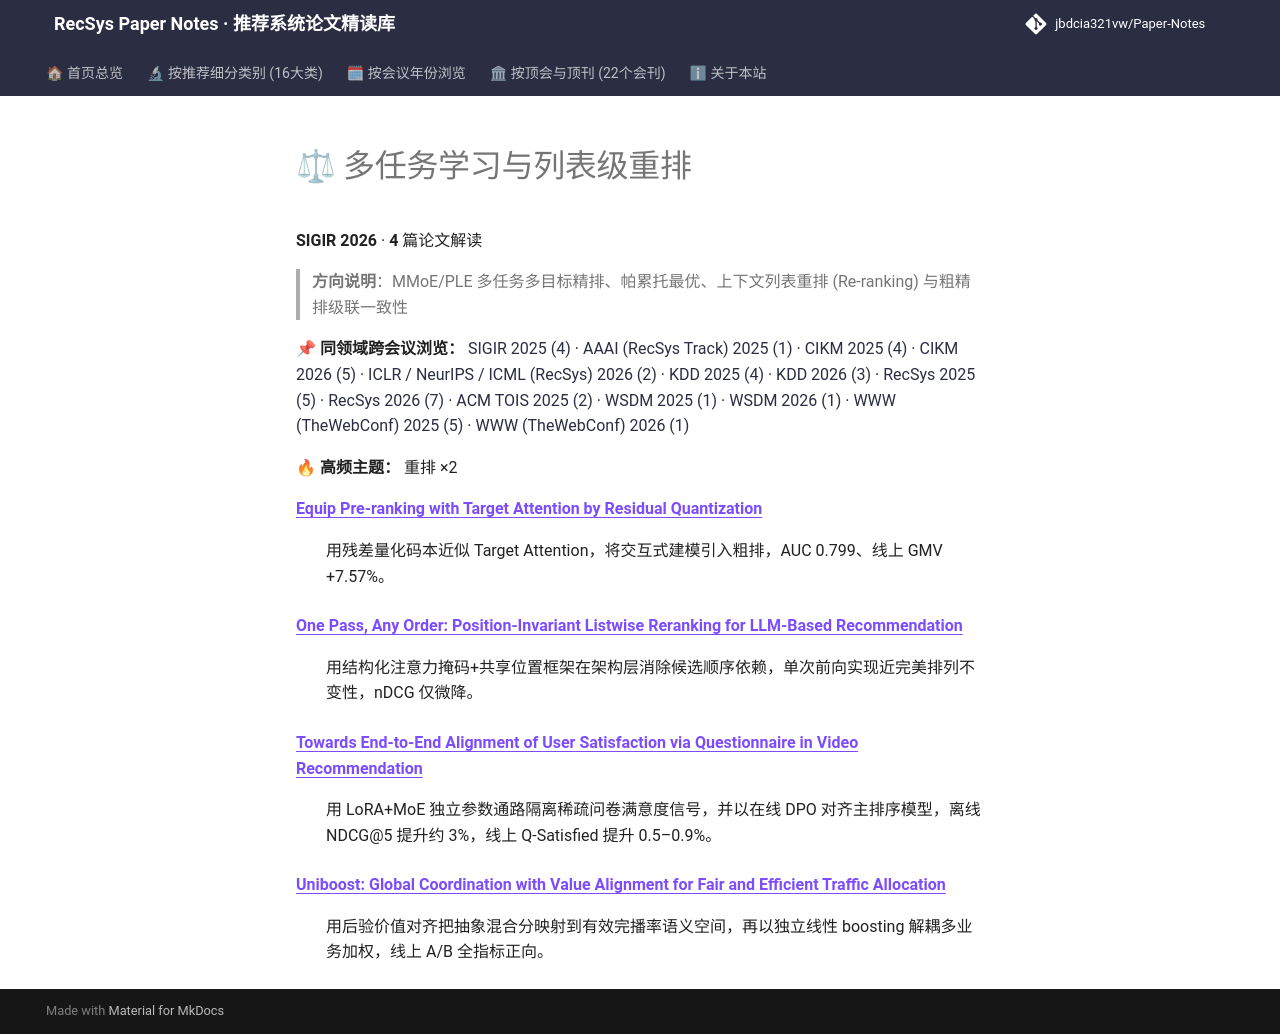

repository: jbdcia321vw/Paper-Notes · page: venues/SIGIR/2026/multi_task_reranking/index.html · generator: mkdocs

# ⚖ 多任务学习与列表级重排

**SIGIR 2026** · **4** 篇论文解读

> **方向说明**：MMoE/PLE 多任务多目标精排、帕累托最优、上下文列表重排 (Re-ranking) 与粗精排级联一致性

📌 **同领域跨会议浏览：** [SIGIR 2025 (4)](../../2025/multi_task_reranking/) · [AAAI (RecSys Track) 2025 (1)](../../../AAAI/2025/multi_task_reranking/) · [CIKM 2025 (4)](../../../CIKM/2025/multi_task_reranking/) · [CIKM 2026 (5)](../../../CIKM/2026/multi_task_reranking/) · [ICLR / NeurIPS / ICML (RecSys) 2026 (2)](../../../ICLR_NeurIPS_ICML/2026/multi_task_reranking/) · [KDD 2025 (4)](../../../KDD/2025/multi_task_reranking/) · [KDD 2026 (3)](../../../KDD/2026/multi_task_reranking/) · [RecSys 2025 (5)](../../../RecSys/2025/multi_task_reranking/) · [RecSys 2026 (7)](../../../RecSys/2026/multi_task_reranking/) · [ACM TOIS 2025 (2)](../../../TOIS/2025/multi_task_reranking/) · [WSDM 2025 (1)](../../../WSDM/2025/multi_task_reranking/) · [WSDM 2026 (1)](../../../WSDM/2026/multi_task_reranking/) · [WWW (TheWebConf) 2025 (5)](../../../WWW/2025/multi_task_reranking/) · [WWW (TheWebConf) 2026 (1)](../../../WWW/2026/multi_task_reranking/)

🔥 **高频主题：** 重排 ×2

<dl>
<dt><strong><a href="equip_pre_ranking_with_target_attention_by_residual_quantization/">Equip Pre-ranking with Target Attention by Residual Quantization</a></strong></dt>
<dd>
<p>用残差量化码本近似 Target Attention，将交互式建模引入粗排，AUC 0.799、线上 GMV +7.57%。</p>
</dd>
<dt><strong><a href="one_pass_any_order_position_invariant_listwise_reranking_for_llm_based_reco/">One Pass, Any Order: Position-Invariant Listwise Reranking for LLM-Based Recommendation</a></strong></dt>
<dd>
<p>用结构化注意力掩码+共享位置框架在架构层消除候选顺序依赖，单次前向实现近完美排列不变性，nDCG 仅微降。</p>
</dd>
<dt><strong><a href="towards_end_to_end_alignment_of_user_satisfaction_via_questionnaire_in_vide/">Towards End-to-End Alignment of User Satisfaction via Questionnaire in Video Recommendation</a></strong></dt>
<dd>
<p>用 LoRA+MoE 独立参数通路隔离稀疏问卷满意度信号，并以在线 DPO 对齐主排序模型，离线 NDCG@5 提升约 3%，线上 Q-Satisfied 提升 0.5–0.9%。</p>
</dd>
<dt><strong><a href="uniboost_global_coordination_with_value_alignment_for_fair_and_efficient_tr/">Uniboost: Global Coordination with Value Alignment for Fair and Efficient Traffic Allocation</a></strong></dt>
<dd>
<p>用后验价值对齐把抽象混合分映射到有效完播率语义空间，再以独立线性 boosting 解耦多业务加权，线上 A/B 全指标正向。</p>
</dd>
</dl>
